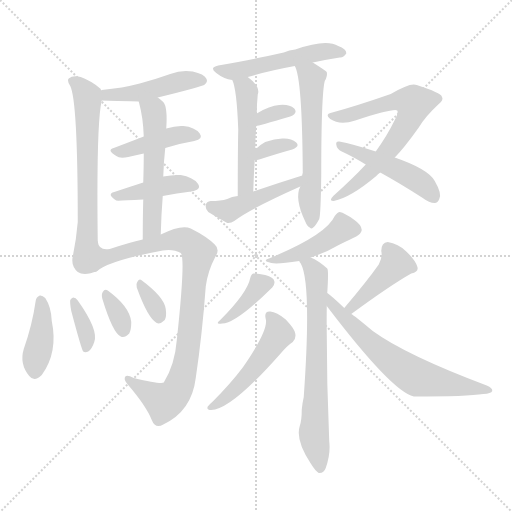
t = 0.00 s
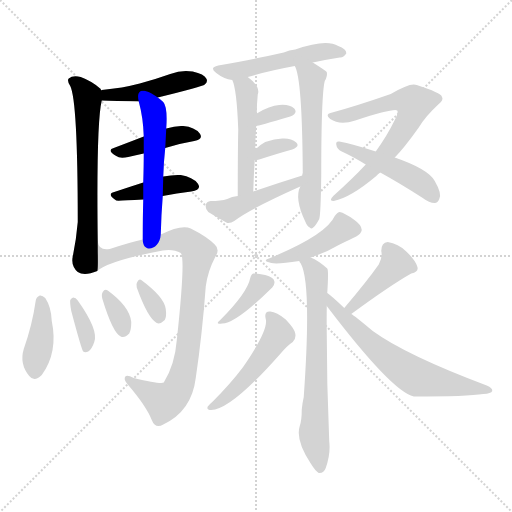
t = 3.10 s
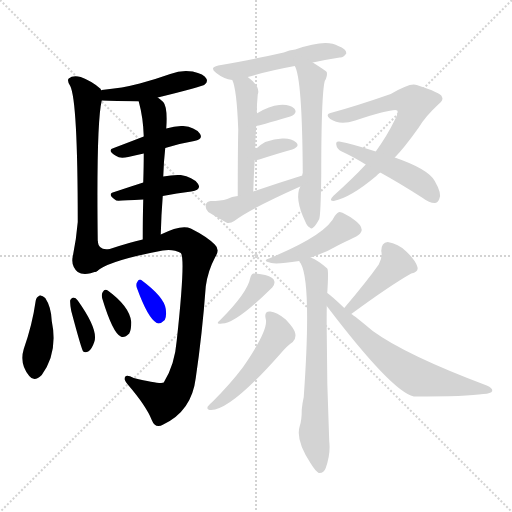
t = 6.20 s
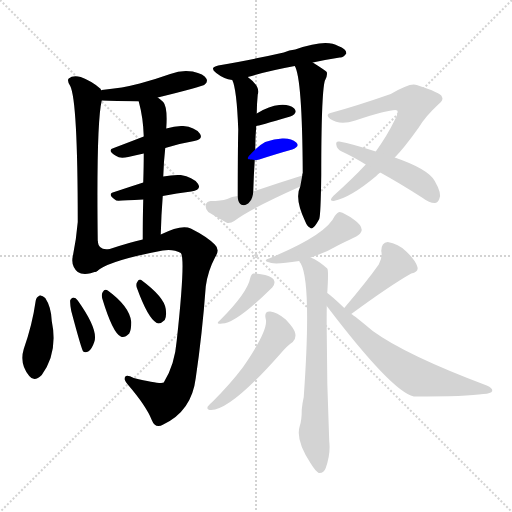
t = 9.30 s
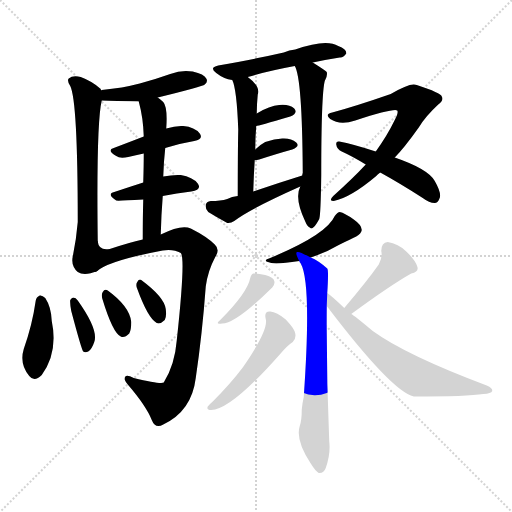
t = 12.39 s
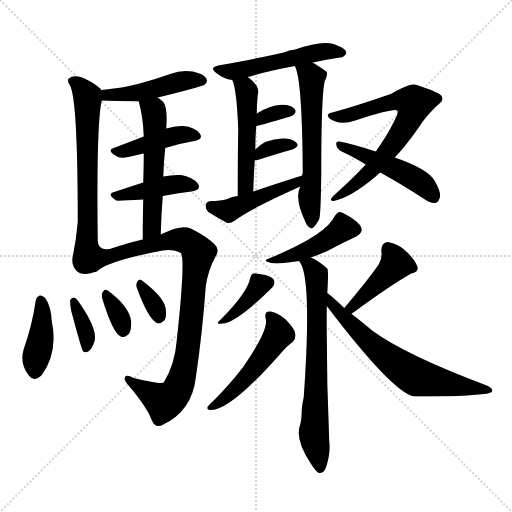
t = 15.49 s

The animated SVG that drew these frames (rendered in a browser with its animation timeline set to each time). Animation: 24 CSS @keyframes rules; one cycle of 15.49 s.

<svg version="1.1" viewBox="0 0 1024 1024" xmlns="http://www.w3.org/2000/svg">
  <g stroke="lightgray" stroke-dasharray="1,1" stroke-width="1" transform="scale(4, 4)">
    <line x1="0" y1="0" x2="256" y2="256"></line>
    <line x1="256" y1="0" x2="0" y2="256"></line>
    <line x1="128" y1="0" x2="128" y2="256"></line>
    <line x1="0" y1="128" x2="256" y2="128"></line>
  </g>
<g transform="scale(1, -1) translate(0, -900)">
   <style type="text/css">
    @keyframes keyframes0 {
      from {
       stroke: blue;
       stroke-dashoffset: 458;
       stroke-width: 128;
       }
       60% {
       animation-timing-function: step-end;
       stroke: blue;
       stroke-dashoffset: 0;
       stroke-width: 128;
       }
       to {
       stroke: black;
       stroke-width: 1024;
       }
       }
       #make-me-a-hanzi-animation-0 {
         animation: keyframes0 0.622721s both;
         animation-delay: 0.000000s;
         animation-timing-function: linear;
       }
    @keyframes keyframes1 {
      from {
       stroke: blue;
       stroke-dashoffset: 646;
       stroke-width: 128;
       }
       68% {
       animation-timing-function: step-end;
       stroke: blue;
       stroke-dashoffset: 0;
       stroke-width: 128;
       }
       to {
       stroke: black;
       stroke-width: 1024;
       }
       }
       #make-me-a-hanzi-animation-1 {
         animation: keyframes1 0.775716s both;
         animation-delay: 0.622721s;
         animation-timing-function: linear;
       }
    @keyframes keyframes2 {
      from {
       stroke: blue;
       stroke-dashoffset: 423;
       stroke-width: 128;
       }
       58% {
       animation-timing-function: step-end;
       stroke: blue;
       stroke-dashoffset: 0;
       stroke-width: 128;
       }
       to {
       stroke: black;
       stroke-width: 1024;
       }
       }
       #make-me-a-hanzi-animation-2 {
         animation: keyframes2 0.594238s both;
         animation-delay: 1.398438s;
         animation-timing-function: linear;
       }
    @keyframes keyframes3 {
      from {
       stroke: blue;
       stroke-dashoffset: 416;
       stroke-width: 128;
       }
       58% {
       animation-timing-function: step-end;
       stroke: blue;
       stroke-dashoffset: 0;
       stroke-width: 128;
       }
       to {
       stroke: black;
       stroke-width: 1024;
       }
       }
       #make-me-a-hanzi-animation-3 {
         animation: keyframes3 0.588542s both;
         animation-delay: 1.992676s;
         animation-timing-function: linear;
       }
    @keyframes keyframes4 {
      from {
       stroke: blue;
       stroke-dashoffset: 536;
       stroke-width: 128;
       }
       64% {
       animation-timing-function: step-end;
       stroke: blue;
       stroke-dashoffset: 0;
       stroke-width: 128;
       }
       to {
       stroke: black;
       stroke-width: 1024;
       }
       }
       #make-me-a-hanzi-animation-4 {
         animation: keyframes4 0.686198s both;
         animation-delay: 2.581217s;
         animation-timing-function: linear;
       }
    @keyframes keyframes5 {
      from {
       stroke: blue;
       stroke-dashoffset: 880;
       stroke-width: 128;
       }
       74% {
       animation-timing-function: step-end;
       stroke: blue;
       stroke-dashoffset: 0;
       stroke-width: 128;
       }
       to {
       stroke: black;
       stroke-width: 1024;
       }
       }
       #make-me-a-hanzi-animation-5 {
         animation: keyframes5 0.966146s both;
         animation-delay: 3.267415s;
         animation-timing-function: linear;
       }
    @keyframes keyframes6 {
      from {
       stroke: blue;
       stroke-dashoffset: 399;
       stroke-width: 128;
       }
       56% {
       animation-timing-function: step-end;
       stroke: blue;
       stroke-dashoffset: 0;
       stroke-width: 128;
       }
       to {
       stroke: black;
       stroke-width: 1024;
       }
       }
       #make-me-a-hanzi-animation-6 {
         animation: keyframes6 0.574707s both;
         animation-delay: 4.233561s;
         animation-timing-function: linear;
       }
    @keyframes keyframes7 {
      from {
       stroke: blue;
       stroke-dashoffset: 357;
       stroke-width: 128;
       }
       54% {
       animation-timing-function: step-end;
       stroke: blue;
       stroke-dashoffset: 0;
       stroke-width: 128;
       }
       to {
       stroke: black;
       stroke-width: 1024;
       }
       }
       #make-me-a-hanzi-animation-7 {
         animation: keyframes7 0.540527s both;
         animation-delay: 4.808268s;
         animation-timing-function: linear;
       }
    @keyframes keyframes8 {
      from {
       stroke: blue;
       stroke-dashoffset: 334;
       stroke-width: 128;
       }
       52% {
       animation-timing-function: step-end;
       stroke: blue;
       stroke-dashoffset: 0;
       stroke-width: 128;
       }
       to {
       stroke: black;
       stroke-width: 1024;
       }
       }
       #make-me-a-hanzi-animation-8 {
         animation: keyframes8 0.521810s both;
         animation-delay: 5.348796s;
         animation-timing-function: linear;
       }
    @keyframes keyframes9 {
      from {
       stroke: blue;
       stroke-dashoffset: 330;
       stroke-width: 128;
       }
       52% {
       animation-timing-function: step-end;
       stroke: blue;
       stroke-dashoffset: 0;
       stroke-width: 128;
       }
       to {
       stroke: black;
       stroke-width: 1024;
       }
       }
       #make-me-a-hanzi-animation-9 {
         animation: keyframes9 0.518555s both;
         animation-delay: 5.870605s;
         animation-timing-function: linear;
       }
    @keyframes keyframes10 {
      from {
       stroke: blue;
       stroke-dashoffset: 501;
       stroke-width: 128;
       }
       62% {
       animation-timing-function: step-end;
       stroke: blue;
       stroke-dashoffset: 0;
       stroke-width: 128;
       }
       to {
       stroke: black;
       stroke-width: 1024;
       }
       }
       #make-me-a-hanzi-animation-10 {
         animation: keyframes10 0.657715s both;
         animation-delay: 6.389160s;
         animation-timing-function: linear;
       }
    @keyframes keyframes11 {
      from {
       stroke: blue;
       stroke-dashoffset: 492;
       stroke-width: 128;
       }
       62% {
       animation-timing-function: step-end;
       stroke: blue;
       stroke-dashoffset: 0;
       stroke-width: 128;
       }
       to {
       stroke: black;
       stroke-width: 1024;
       }
       }
       #make-me-a-hanzi-animation-11 {
         animation: keyframes11 0.650391s both;
         animation-delay: 7.046875s;
         animation-timing-function: linear;
       }
    @keyframes keyframes12 {
      from {
       stroke: blue;
       stroke-dashoffset: 583;
       stroke-width: 128;
       }
       65% {
       animation-timing-function: step-end;
       stroke: blue;
       stroke-dashoffset: 0;
       stroke-width: 128;
       }
       to {
       stroke: black;
       stroke-width: 1024;
       }
       }
       #make-me-a-hanzi-animation-12 {
         animation: keyframes12 0.724447s both;
         animation-delay: 7.697266s;
         animation-timing-function: linear;
       }
    @keyframes keyframes13 {
      from {
       stroke: blue;
       stroke-dashoffset: 329;
       stroke-width: 128;
       }
       52% {
       animation-timing-function: step-end;
       stroke: blue;
       stroke-dashoffset: 0;
       stroke-width: 128;
       }
       to {
       stroke: black;
       stroke-width: 1024;
       }
       }
       #make-me-a-hanzi-animation-13 {
         animation: keyframes13 0.517741s both;
         animation-delay: 8.421712s;
         animation-timing-function: linear;
       }
    @keyframes keyframes14 {
      from {
       stroke: blue;
       stroke-dashoffset: 335;
       stroke-width: 128;
       }
       52% {
       animation-timing-function: step-end;
       stroke: blue;
       stroke-dashoffset: 0;
       stroke-width: 128;
       }
       to {
       stroke: black;
       stroke-width: 1024;
       }
       }
       #make-me-a-hanzi-animation-14 {
         animation: keyframes14 0.522624s both;
         animation-delay: 8.939453s;
         animation-timing-function: linear;
       }
    @keyframes keyframes15 {
      from {
       stroke: blue;
       stroke-dashoffset: 449;
       stroke-width: 128;
       }
       59% {
       animation-timing-function: step-end;
       stroke: blue;
       stroke-dashoffset: 0;
       stroke-width: 128;
       }
       to {
       stroke: black;
       stroke-width: 1024;
       }
       }
       #make-me-a-hanzi-animation-15 {
         animation: keyframes15 0.615397s both;
         animation-delay: 9.462077s;
         animation-timing-function: linear;
       }
    @keyframes keyframes16 {
      from {
       stroke: blue;
       stroke-dashoffset: 673;
       stroke-width: 128;
       }
       69% {
       animation-timing-function: step-end;
       stroke: blue;
       stroke-dashoffset: 0;
       stroke-width: 128;
       }
       to {
       stroke: black;
       stroke-width: 1024;
       }
       }
       #make-me-a-hanzi-animation-16 {
         animation: keyframes16 0.797689s both;
         animation-delay: 10.077474s;
         animation-timing-function: linear;
       }
    @keyframes keyframes17 {
      from {
       stroke: blue;
       stroke-dashoffset: 471;
       stroke-width: 128;
       }
       61% {
       animation-timing-function: step-end;
       stroke: blue;
       stroke-dashoffset: 0;
       stroke-width: 128;
       }
       to {
       stroke: black;
       stroke-width: 1024;
       }
       }
       #make-me-a-hanzi-animation-17 {
         animation: keyframes17 0.633301s both;
         animation-delay: 10.875163s;
         animation-timing-function: linear;
       }
    @keyframes keyframes18 {
      from {
       stroke: blue;
       stroke-dashoffset: 436;
       stroke-width: 128;
       }
       59% {
       animation-timing-function: step-end;
       stroke: blue;
       stroke-dashoffset: 0;
       stroke-width: 128;
       }
       to {
       stroke: black;
       stroke-width: 1024;
       }
       }
       #make-me-a-hanzi-animation-18 {
         animation: keyframes18 0.604818s both;
         animation-delay: 11.508464s;
         animation-timing-function: linear;
       }
    @keyframes keyframes19 {
      from {
       stroke: blue;
       stroke-dashoffset: 683;
       stroke-width: 128;
       }
       69% {
       animation-timing-function: step-end;
       stroke: blue;
       stroke-dashoffset: 0;
       stroke-width: 128;
       }
       to {
       stroke: black;
       stroke-width: 1024;
       }
       }
       #make-me-a-hanzi-animation-19 {
         animation: keyframes19 0.805827s both;
         animation-delay: 12.113281s;
         animation-timing-function: linear;
       }
    @keyframes keyframes20 {
      from {
       stroke: blue;
       stroke-dashoffset: 376;
       stroke-width: 128;
       }
       55% {
       animation-timing-function: step-end;
       stroke: blue;
       stroke-dashoffset: 0;
       stroke-width: 128;
       }
       to {
       stroke: black;
       stroke-width: 1024;
       }
       }
       #make-me-a-hanzi-animation-20 {
         animation: keyframes20 0.555990s both;
         animation-delay: 12.919108s;
         animation-timing-function: linear;
       }
    @keyframes keyframes21 {
      from {
       stroke: blue;
       stroke-dashoffset: 494;
       stroke-width: 128;
       }
       62% {
       animation-timing-function: step-end;
       stroke: blue;
       stroke-dashoffset: 0;
       stroke-width: 128;
       }
       to {
       stroke: black;
       stroke-width: 1024;
       }
       }
       #make-me-a-hanzi-animation-21 {
         animation: keyframes21 0.652018s both;
         animation-delay: 13.475098s;
         animation-timing-function: linear;
       }
    @keyframes keyframes22 {
      from {
       stroke: blue;
       stroke-dashoffset: 418;
       stroke-width: 128;
       }
       58% {
       animation-timing-function: step-end;
       stroke: blue;
       stroke-dashoffset: 0;
       stroke-width: 128;
       }
       to {
       stroke: black;
       stroke-width: 1024;
       }
       }
       #make-me-a-hanzi-animation-22 {
         animation: keyframes22 0.590169s both;
         animation-delay: 14.127116s;
         animation-timing-function: linear;
       }
    @keyframes keyframes23 {
      from {
       stroke: blue;
       stroke-dashoffset: 644;
       stroke-width: 128;
       }
       68% {
       animation-timing-function: step-end;
       stroke: blue;
       stroke-dashoffset: 0;
       stroke-width: 128;
       }
       to {
       stroke: black;
       stroke-width: 1024;
       }
       }
       #make-me-a-hanzi-animation-23 {
         animation: keyframes23 0.774089s both;
         animation-delay: 14.717285s;
         animation-timing-function: linear;
       }
</style>
<path d="M 315.5 705.0 Q 405.5 727.0 409.5 731.0 Q 416.5 737.0 412.5 743.0 Q 408.5 752.0 385.5 757.0 Q 363.5 761.0 340.5 752.0 Q 312.5 742.0 279.5 733.0 Q 245.5 724.0 203.5 720.0 Q 202.5 720.0 202.5 719.0 C 173.5 712.0 173.5 700.0 203.5 699.0 Q 209.5 699.0 277.5 697.0 L 315.5 705.0 Z" fill="lightgray"></path> 
<path d="M 202.5 719.0 Q 201.5 720.0 201.5 722.0 Q 185.5 737.0 161.5 746.0 Q 145.5 750.0 137.5 743.0 Q 133.5 739.0 140.5 728.0 Q 155.5 698.0 155.5 456.0 Q 152.5 420.0 145.5 387.0 Q 141.5 369.0 155.5 356.0 Q 168.5 347.0 194.5 358.0 C 196.5 359.0 195.5 387.0 195.5 417.0 Q 192.5 654.0 203.5 699.0 C 206.5 715.0 206.5 715.0 202.5 719.0 Z" fill="lightgray"></path> 
<path d="M 330.5 604.0 Q 358.5 613.0 388.5 618.0 Q 407.5 622.0 399.5 633.0 Q 389.5 646.0 366.5 648.0 Q 351.5 649.0 332.5 643.0 L 287.5 627.0 Q 256.5 615.0 227.5 604.0 Q 212.5 600.0 232.5 588.0 Q 239.5 582.0 256.5 586.0 Q 271.5 590.0 287.5 593.0 L 330.5 604.0 Z" fill="lightgray"></path> 
<path d="M 325.5 508.0 Q 353.5 514.0 382.5 517.0 Q 404.5 521.0 395.5 533.0 Q 385.5 546.0 361.5 550.0 Q 346.5 551.0 326.5 547.0 L 286.5 535.0 Q 255.5 525.0 228.5 516.0 Q 212.5 512.0 232.5 499.0 Q 235.5 498.0 286.5 501.0 L 325.5 508.0 Z" fill="lightgray"></path> 
<path d="M 321.5 431.0 Q 322.5 471.0 325.5 508.0 L 326.5 547.0 Q 327.5 578.0 330.5 604.0 L 332.5 643.0 Q 335.5 686.0 326.5 696.0 Q 320.5 702.0 315.5 705.0 C 291.5 723.0 270.5 726.0 277.5 697.0 Q 286.5 664.0 287.5 627.0 L 287.5 593.0 Q 287.5 569.0 286.5 535.0 L 286.5 501.0 Q 285.5 467.0 285.5 421.0 C 285.5 391.0 320.5 401.0 321.5 431.0 Z" fill="lightgray"></path> 
<path d="M 194.5 358.0 Q 218.5 379.0 325.5 399.0 Q 347.5 402.0 361.5 394.0 Q 371.5 385.0 353.5 219.0 Q 349.5 170.0 327.5 135.0 Q 321.5 131.0 267.5 144.0 Q 249.5 153.0 249.5 143.0 Q 248.5 139.0 255.5 131.0 Q 292.5 88.0 303.5 60.0 Q 310.5 42.0 326.5 51.0 Q 383.5 78.0 391.5 144.0 Q 404.5 232.0 411.5 327.0 Q 415.5 358.0 430.5 386.0 Q 440.5 401.0 429.5 411.0 Q 413.5 427.0 381.5 443.0 Q 363.5 452.0 321.5 431.0 L 285.5 421.0 Q 258.5 415.0 219.5 402.0 Q 197.5 398.0 195.5 417.0 C 177.5 441.0 168.5 342.0 194.5 358.0 Z" fill="lightgray"></path> 
<path d="M 71.5 299.0 Q 64.5 250.0 47.5 202.0 Q 38.5 172.0 58.5 148.0 Q 68.5 135.0 83.5 150.0 Q 116.5 195.0 103.5 258.0 Q 102.5 286.0 90.5 304.0 Q 84.5 310.0 79.5 309.0 Q 72.5 306.0 71.5 299.0 Z" fill="lightgray"></path> 
<path d="M 142.5 278.0 Q 163.5 199.0 166.5 197.0 Q 170.5 194.0 176.5 197.0 Q 183.5 201.0 188.5 216.0 Q 197.5 240.0 155.5 299.0 Q 151.5 305.0 146.5 305.0 Q 143.5 305.0 140.5 300.0 Q 139.5 294.0 142.5 278.0 Z" fill="lightgray"></path> 
<path d="M 204.5 303.0 Q 225.5 234.0 241.5 227.0 Q 248.5 223.0 258.5 233.0 Q 262.5 240.0 262.5 256.0 Q 259.5 287.0 215.5 319.0 Q 209.5 323.0 205.5 316.0 Q 202.5 312.0 204.5 303.0 Z" fill="lightgray"></path> 
<path d="M 273.5 325.0 Q 295.5 264.0 313.5 254.0 Q 320.5 251.0 329.5 260.0 Q 333.5 267.0 331.5 282.0 Q 328.5 306.0 282.5 340.0 Q 278.5 343.0 274.5 336.0 Q 271.5 332.0 273.5 325.0 Z" fill="lightgray"></path> 
<path d="M 625.5 775.0 Q 653.5 781.0 679.5 785.0 Q 686.5 784.0 692.5 793.0 Q 693.5 802.0 676.5 808.0 Q 652.5 823.0 590.5 801.0 Q 578.5 800.0 567.5 795.0 Q 515.5 783.0 436.5 769.0 Q 417.5 765.0 432.5 754.0 Q 447.5 742.0 464.5 740.0 L 495.5 746.0 Q 535.5 758.0 589.5 768.0 L 625.5 775.0 Z" fill="lightgray"></path> 
<path d="M 464.5 740.0 Q 473.5 722.0 476.5 641.0 Q 475.5 595.0 475.5 508.0 C 475.5 478.0 505.5 487.0 506.5 517.0 Q 507.5 551.0 509.5 580.0 L 510.5 601.0 Q 510.5 626.0 512.5 648.0 L 513.5 673.0 Q 513.5 691.0 515.5 711.0 Q 521.5 727.0 495.5 746.0 C 471.5 765.0 454.5 768.0 464.5 740.0 Z" fill="lightgray"></path> 
<path d="M 600.5 527.0 Q 588.5 503.0 610.5 457.0 Q 614.5 447.0 619.5 445.0 Q 623.5 441.0 627.5 446.0 Q 631.5 449.0 638.5 462.0 Q 641.5 471.0 642.5 551.0 Q 642.5 711.0 649.5 738.0 Q 655.5 748.0 653.5 756.0 Q 649.5 760.0 625.5 775.0 C 600.5 791.0 578.5 796.0 589.5 768.0 Q 604.5 744.0 605.5 554.0 Q 604.5 553.0 604.5 549.0 L 600.5 527.0 Z" fill="lightgray"></path> 
<path d="M 512.5 648.0 Q 515.5 648.0 580.5 667.0 Q 596.5 674.0 588.5 683.0 Q 578.5 692.0 558.5 690.0 Q 539.5 689.0 513.5 673.0 C 487.5 657.0 483.5 642.0 512.5 648.0 Z" fill="lightgray"></path> 
<path d="M 509.5 580.0 Q 510.5 579.0 518.5 581.0 Q 555.5 593.0 584.5 601.0 Q 600.5 607.0 592.5 615.0 Q 582.5 624.0 564.5 623.0 Q 530.5 622.0 510.5 601.0 C 490.5 581.0 490.5 581.0 509.5 580.0 Z" fill="lightgray"></path> 
<path d="M 475.5 508.0 Q 463.5 507.0 454.5 502.0 Q 441.5 498.0 421.5 498.0 Q 412.5 497.0 411.5 490.0 Q 410.5 481.0 416.5 476.0 Q 432.5 466.0 454.5 454.0 Q 461.5 453.0 468.5 458.0 Q 499.5 482.0 600.5 527.0 C 627.5 539.0 633.5 558.0 604.5 549.0 Q 556.5 534.0 506.5 517.0 L 475.5 508.0 Z" fill="lightgray"></path> 
<path d="M 731.5 571.0 Q 706.5 544.0 666.5 508.0 Q 656.5 498.0 667.5 498.0 Q 701.5 505.0 752.5 548.0 Q 755.5 552.0 760.5 555.0 L 789.5 585.0 Q 807.5 603.0 837.5 645.0 Q 850.5 667.0 876.5 691.0 Q 888.5 700.0 883.5 707.0 Q 882.5 714.0 833.5 730.0 Q 821.5 736.0 781.5 712.0 Q 712.5 688.0 664.5 675.0 Q 648.5 672.0 660.5 662.0 Q 679.5 649.0 710.5 659.0 Q 788.5 684.0 794.5 679.0 Q 797.5 675.0 789.5 660.0 Q 774.5 629.0 751.5 597.0 L 731.5 571.0 Z" fill="lightgray"></path> 
<path d="M 760.5 555.0 Q 800.5 533.0 845.5 504.0 Q 858.5 494.0 869.5 494.0 Q 875.5 494.0 878.5 502.0 Q 884.5 512.0 869.5 538.0 Q 856.5 562.0 789.5 585.0 L 751.5 597.0 Q 705.5 612.0 678.5 617.0 Q 671.5 618.0 672.5 611.0 Q 673.5 602.0 683.5 597.0 Q 705.5 587.0 731.5 571.0 L 760.5 555.0 Z" fill="lightgray"></path> 
<path d="M 621.5 385.0 Q 652.5 395.0 677.5 410.0 Q 701.5 422.0 712.5 427.0 Q 722.5 433.0 723.5 440.0 Q 723.5 450.0 707.5 461.0 Q 689.5 474.0 679.5 476.0 Q 675.5 476.0 669.5 468.0 Q 653.5 431.0 540.5 384.0 Q 521.5 378.0 542.5 374.0 Q 554.5 371.0 598.5 378.0 L 621.5 385.0 Z" fill="lightgray"></path> 
<path d="M 654.5 314.0 Q 657.5 360.0 654.5 363.0 Q 636.5 379.0 621.5 385.0 C 594.5 399.0 585.5 403.0 598.5 378.0 Q 598.5 377.0 601.5 373.0 Q 623.5 334.0 607.5 106.0 Q 604.5 93.0 603.5 81.0 Q 603.5 59.0 599.5 48.0 Q 590.5 20.0 621.5 -27.0 Q 631.5 -43.0 637.5 -46.0 Q 647.5 -47.0 651.5 -36.0 Q 661.5 -8.0 658.5 17.0 Q 652.5 152.0 653.5 288.0 L 654.5 314.0 Z" fill="lightgray"></path> 
<path d="M 500.5 344.0 Q 494.5 314.0 440.5 260.0 Q 428.5 250.0 444.5 253.0 Q 471.5 253.0 544.5 325.0 Q 550.5 332.0 548.5 338.0 Q 547.5 345.0 530.5 350.0 Q 514.5 354.0 506.5 353.0 Q 502.5 352.0 500.5 344.0 Z" fill="lightgray"></path> 
<path d="M 531.5 262.0 Q 537.5 240.0 485.5 165.0 Q 460.5 132.0 425.5 97.0 Q 418.5 91.0 415.5 87.0 Q 412.5 80.0 422.5 80.0 Q 461.5 80.0 559.5 191.0 Q 574.5 209.0 585.5 216.0 Q 592.5 223.0 590.5 233.0 Q 589.5 242.0 571.5 261.0 Q 553.5 276.0 540.5 277.0 Q 527.5 278.0 531.5 262.0 Z" fill="lightgray"></path> 
<path d="M 702.5 272.0 Q 781.5 330.0 822.5 353.0 Q 838.5 357.0 834.5 367.0 Q 830.5 380.0 812.5 397.0 Q 796.5 413.0 775.5 416.0 Q 762.5 415.0 762.5 398.0 Q 765.5 385.0 757.5 371.0 Q 733.5 337.0 688.5 284.0 C 669.5 261.0 678.5 254.0 702.5 272.0 Z" fill="lightgray"></path> 
<path d="M 688.5 284.0 Q 663.5 308.0 654.5 314.0 C 630.5 333.0 635.5 312.0 653.5 288.0 Q 783.5 117.0 827.5 107.0 Q 935.5 107.0 966.5 112.0 Q 982.5 113.0 984.5 118.0 Q 985.5 124.0 973.5 129.0 Q 811.5 190.0 745.5 238.0 Q 708.5 269.0 702.5 272.0 L 688.5 284.0 Z" fill="lightgray"></path> 
      <clipPath id="make-me-a-hanzi-clip-0">
      <path d="M 315.5 705.0 Q 405.5 727.0 409.5 731.0 Q 416.5 737.0 412.5 743.0 Q 408.5 752.0 385.5 757.0 Q 363.5 761.0 340.5 752.0 Q 312.5 742.0 279.5 733.0 Q 245.5 724.0 203.5 720.0 Q 202.5 720.0 202.5 719.0 C 173.5 712.0 173.5 700.0 203.5 699.0 Q 209.5 699.0 277.5 697.0 L 315.5 705.0 Z" fill="lightgray"></path>
      </clipPath>
      <path clip-path="url(#make-me-a-hanzi-clip-0)" d="M 206.5 704.0 L 229.5 712.0 L 265.5 711.0 L 353.5 736.0 L 403.5 739.0 " fill="none" id="make-me-a-hanzi-animation-0" stroke-dasharray="330 660" stroke-linecap="round"></path>

      <clipPath id="make-me-a-hanzi-clip-1">
      <path d="M 202.5 719.0 Q 201.5 720.0 201.5 722.0 Q 185.5 737.0 161.5 746.0 Q 145.5 750.0 137.5 743.0 Q 133.5 739.0 140.5 728.0 Q 155.5 698.0 155.5 456.0 Q 152.5 420.0 145.5 387.0 Q 141.5 369.0 155.5 356.0 Q 168.5 347.0 194.5 358.0 C 196.5 359.0 195.5 387.0 195.5 417.0 Q 192.5 654.0 203.5 699.0 C 206.5 715.0 206.5 715.0 202.5 719.0 Z" fill="lightgray"></path>
      </clipPath>
      <path clip-path="url(#make-me-a-hanzi-clip-1)" d="M 145.5 737.0 L 161.5 726.0 L 175.5 702.0 L 177.5 455.0 L 170.5 376.0 L 183.5 366.0 " fill="none" id="make-me-a-hanzi-animation-1" stroke-dasharray="518 1036" stroke-linecap="round"></path>

      <clipPath id="make-me-a-hanzi-clip-2">
      <path d="M 330.5 604.0 Q 358.5 613.0 388.5 618.0 Q 407.5 622.0 399.5 633.0 Q 389.5 646.0 366.5 648.0 Q 351.5 649.0 332.5 643.0 L 287.5 627.0 Q 256.5 615.0 227.5 604.0 Q 212.5 600.0 232.5 588.0 Q 239.5 582.0 256.5 586.0 Q 271.5 590.0 287.5 593.0 L 330.5 604.0 Z" fill="lightgray"></path>
      </clipPath>
      <path clip-path="url(#make-me-a-hanzi-clip-2)" d="M 229.5 596.0 L 352.5 630.0 L 391.5 627.0 " fill="none" id="make-me-a-hanzi-animation-2" stroke-dasharray="295 590" stroke-linecap="round"></path>

      <clipPath id="make-me-a-hanzi-clip-3">
      <path d="M 325.5 508.0 Q 353.5 514.0 382.5 517.0 Q 404.5 521.0 395.5 533.0 Q 385.5 546.0 361.5 550.0 Q 346.5 551.0 326.5 547.0 L 286.5 535.0 Q 255.5 525.0 228.5 516.0 Q 212.5 512.0 232.5 499.0 Q 235.5 498.0 286.5 501.0 L 325.5 508.0 Z" fill="lightgray"></path>
      </clipPath>
      <path clip-path="url(#make-me-a-hanzi-clip-3)" d="M 229.5 507.0 L 335.5 530.0 L 364.5 533.0 L 386.5 527.0 " fill="none" id="make-me-a-hanzi-animation-3" stroke-dasharray="288 576" stroke-linecap="round"></path>

      <clipPath id="make-me-a-hanzi-clip-4">
      <path d="M 321.5 431.0 Q 322.5 471.0 325.5 508.0 L 326.5 547.0 Q 327.5 578.0 330.5 604.0 L 332.5 643.0 Q 335.5 686.0 326.5 696.0 Q 320.5 702.0 315.5 705.0 C 291.5 723.0 270.5 726.0 277.5 697.0 Q 286.5 664.0 287.5 627.0 L 287.5 593.0 Q 287.5 569.0 286.5 535.0 L 286.5 501.0 Q 285.5 467.0 285.5 421.0 C 285.5 391.0 320.5 401.0 321.5 431.0 Z" fill="lightgray"></path>
      </clipPath>
      <path clip-path="url(#make-me-a-hanzi-clip-4)" d="M 285.5 692.0 L 307.5 678.0 L 309.5 651.0 L 304.5 455.0 L 289.5 428.0 " fill="none" id="make-me-a-hanzi-animation-4" stroke-dasharray="408 816" stroke-linecap="round"></path>

      <clipPath id="make-me-a-hanzi-clip-5">
      <path d="M 194.5 358.0 Q 218.5 379.0 325.5 399.0 Q 347.5 402.0 361.5 394.0 Q 371.5 385.0 353.5 219.0 Q 349.5 170.0 327.5 135.0 Q 321.5 131.0 267.5 144.0 Q 249.5 153.0 249.5 143.0 Q 248.5 139.0 255.5 131.0 Q 292.5 88.0 303.5 60.0 Q 310.5 42.0 326.5 51.0 Q 383.5 78.0 391.5 144.0 Q 404.5 232.0 411.5 327.0 Q 415.5 358.0 430.5 386.0 Q 440.5 401.0 429.5 411.0 Q 413.5 427.0 381.5 443.0 Q 363.5 452.0 321.5 431.0 L 285.5 421.0 Q 258.5 415.0 219.5 402.0 Q 197.5 398.0 195.5 417.0 C 177.5 441.0 168.5 342.0 194.5 358.0 Z" fill="lightgray"></path>
      </clipPath>
      <path clip-path="url(#make-me-a-hanzi-clip-5)" d="M 197.5 410.0 L 200.5 395.0 L 221.5 387.0 L 355.5 421.0 L 376.5 416.0 L 397.5 393.0 L 373.5 184.0 L 353.5 119.0 L 327.5 96.0 L 258.5 140.0 " fill="none" id="make-me-a-hanzi-animation-5" stroke-dasharray="752 1504" stroke-linecap="round"></path>

      <clipPath id="make-me-a-hanzi-clip-6">
      <path d="M 71.5 299.0 Q 64.5 250.0 47.5 202.0 Q 38.5 172.0 58.5 148.0 Q 68.5 135.0 83.5 150.0 Q 116.5 195.0 103.5 258.0 Q 102.5 286.0 90.5 304.0 Q 84.5 310.0 79.5 309.0 Q 72.5 306.0 71.5 299.0 Z" fill="lightgray"></path>
      </clipPath>
      <path clip-path="url(#make-me-a-hanzi-clip-6)" d="M 81.5 299.0 L 85.5 265.0 L 70.5 157.0 " fill="none" id="make-me-a-hanzi-animation-6" stroke-dasharray="271 542" stroke-linecap="round"></path>

      <clipPath id="make-me-a-hanzi-clip-7">
      <path d="M 142.5 278.0 Q 163.5 199.0 166.5 197.0 Q 170.5 194.0 176.5 197.0 Q 183.5 201.0 188.5 216.0 Q 197.5 240.0 155.5 299.0 Q 151.5 305.0 146.5 305.0 Q 143.5 305.0 140.5 300.0 Q 139.5 294.0 142.5 278.0 Z" fill="lightgray"></path>
      </clipPath>
      <path clip-path="url(#make-me-a-hanzi-clip-7)" d="M 147.5 297.0 L 173.5 229.0 L 171.5 201.0 " fill="none" id="make-me-a-hanzi-animation-7" stroke-dasharray="229 458" stroke-linecap="round"></path>

      <clipPath id="make-me-a-hanzi-clip-8">
      <path d="M 204.5 303.0 Q 225.5 234.0 241.5 227.0 Q 248.5 223.0 258.5 233.0 Q 262.5 240.0 262.5 256.0 Q 259.5 287.0 215.5 319.0 Q 209.5 323.0 205.5 316.0 Q 202.5 312.0 204.5 303.0 Z" fill="lightgray"></path>
      </clipPath>
      <path clip-path="url(#make-me-a-hanzi-clip-8)" d="M 213.5 309.0 L 242.5 258.0 L 246.5 239.0 " fill="none" id="make-me-a-hanzi-animation-8" stroke-dasharray="206 412" stroke-linecap="round"></path>

      <clipPath id="make-me-a-hanzi-clip-9">
      <path d="M 273.5 325.0 Q 295.5 264.0 313.5 254.0 Q 320.5 251.0 329.5 260.0 Q 333.5 267.0 331.5 282.0 Q 328.5 306.0 282.5 340.0 Q 278.5 343.0 274.5 336.0 Q 271.5 332.0 273.5 325.0 Z" fill="lightgray"></path>
      </clipPath>
      <path clip-path="url(#make-me-a-hanzi-clip-9)" d="M 282.5 330.0 L 304.5 298.0 L 317.5 265.0 " fill="none" id="make-me-a-hanzi-animation-9" stroke-dasharray="202 404" stroke-linecap="round"></path>

      <clipPath id="make-me-a-hanzi-clip-10">
      <path d="M 625.5 775.0 Q 653.5 781.0 679.5 785.0 Q 686.5 784.0 692.5 793.0 Q 693.5 802.0 676.5 808.0 Q 652.5 823.0 590.5 801.0 Q 578.5 800.0 567.5 795.0 Q 515.5 783.0 436.5 769.0 Q 417.5 765.0 432.5 754.0 Q 447.5 742.0 464.5 740.0 L 495.5 746.0 Q 535.5 758.0 589.5 768.0 L 625.5 775.0 Z" fill="lightgray"></path>
      </clipPath>
      <path clip-path="url(#make-me-a-hanzi-clip-10)" d="M 443.5 759.0 L 469.5 757.0 L 649.5 798.0 L 683.5 794.0 " fill="none" id="make-me-a-hanzi-animation-10" stroke-dasharray="373 746" stroke-linecap="round"></path>

      <clipPath id="make-me-a-hanzi-clip-11">
      <path d="M 464.5 740.0 Q 473.5 722.0 476.5 641.0 Q 475.5 595.0 475.5 508.0 C 475.5 478.0 505.5 487.0 506.5 517.0 Q 507.5 551.0 509.5 580.0 L 510.5 601.0 Q 510.5 626.0 512.5 648.0 L 513.5 673.0 Q 513.5 691.0 515.5 711.0 Q 521.5 727.0 495.5 746.0 C 471.5 765.0 454.5 768.0 464.5 740.0 Z" fill="lightgray"></path>
      </clipPath>
      <path clip-path="url(#make-me-a-hanzi-clip-11)" d="M 472.5 739.0 L 493.5 717.0 L 492.5 542.0 L 491.5 529.0 L 478.5 517.0 " fill="none" id="make-me-a-hanzi-animation-11" stroke-dasharray="364 728" stroke-linecap="round"></path>

      <clipPath id="make-me-a-hanzi-clip-12">
      <path d="M 600.5 527.0 Q 588.5 503.0 610.5 457.0 Q 614.5 447.0 619.5 445.0 Q 623.5 441.0 627.5 446.0 Q 631.5 449.0 638.5 462.0 Q 641.5 471.0 642.5 551.0 Q 642.5 711.0 649.5 738.0 Q 655.5 748.0 653.5 756.0 Q 649.5 760.0 625.5 775.0 C 600.5 791.0 578.5 796.0 589.5 768.0 Q 604.5 744.0 605.5 554.0 Q 604.5 553.0 604.5 549.0 L 600.5 527.0 Z" fill="lightgray"></path>
      </clipPath>
      <path clip-path="url(#make-me-a-hanzi-clip-12)" d="M 595.5 768.0 L 623.5 745.0 L 624.5 539.0 L 618.5 509.0 L 622.5 455.0 " fill="none" id="make-me-a-hanzi-animation-12" stroke-dasharray="455 910" stroke-linecap="round"></path>

      <clipPath id="make-me-a-hanzi-clip-13">
      <path d="M 512.5 648.0 Q 515.5 648.0 580.5 667.0 Q 596.5 674.0 588.5 683.0 Q 578.5 692.0 558.5 690.0 Q 539.5 689.0 513.5 673.0 C 487.5 657.0 483.5 642.0 512.5 648.0 Z" fill="lightgray"></path>
      </clipPath>
      <path clip-path="url(#make-me-a-hanzi-clip-13)" d="M 513.5 654.0 L 537.5 670.0 L 581.5 677.0 " fill="none" id="make-me-a-hanzi-animation-13" stroke-dasharray="201 402" stroke-linecap="round"></path>

      <clipPath id="make-me-a-hanzi-clip-14">
      <path d="M 509.5 580.0 Q 510.5 579.0 518.5 581.0 Q 555.5 593.0 584.5 601.0 Q 600.5 607.0 592.5 615.0 Q 582.5 624.0 564.5 623.0 Q 530.5 622.0 510.5 601.0 C 490.5 581.0 490.5 581.0 509.5 580.0 Z" fill="lightgray"></path>
      </clipPath>
      <path clip-path="url(#make-me-a-hanzi-clip-14)" d="M 513.5 585.0 L 545.5 606.0 L 586.5 609.0 " fill="none" id="make-me-a-hanzi-animation-14" stroke-dasharray="207 414" stroke-linecap="round"></path>

      <clipPath id="make-me-a-hanzi-clip-15">
      <path d="M 475.5 508.0 Q 463.5 507.0 454.5 502.0 Q 441.5 498.0 421.5 498.0 Q 412.5 497.0 411.5 490.0 Q 410.5 481.0 416.5 476.0 Q 432.5 466.0 454.5 454.0 Q 461.5 453.0 468.5 458.0 Q 499.5 482.0 600.5 527.0 C 627.5 539.0 633.5 558.0 604.5 549.0 Q 556.5 534.0 506.5 517.0 L 475.5 508.0 Z" fill="lightgray"></path>
      </clipPath>
      <path clip-path="url(#make-me-a-hanzi-clip-15)" d="M 422.5 486.0 L 454.5 479.0 L 587.5 531.0 L 598.5 544.0 " fill="none" id="make-me-a-hanzi-animation-15" stroke-dasharray="321 642" stroke-linecap="round"></path>

      <clipPath id="make-me-a-hanzi-clip-16">
      <path d="M 731.5 571.0 Q 706.5 544.0 666.5 508.0 Q 656.5 498.0 667.5 498.0 Q 701.5 505.0 752.5 548.0 Q 755.5 552.0 760.5 555.0 L 789.5 585.0 Q 807.5 603.0 837.5 645.0 Q 850.5 667.0 876.5 691.0 Q 888.5 700.0 883.5 707.0 Q 882.5 714.0 833.5 730.0 Q 821.5 736.0 781.5 712.0 Q 712.5 688.0 664.5 675.0 Q 648.5 672.0 660.5 662.0 Q 679.5 649.0 710.5 659.0 Q 788.5 684.0 794.5 679.0 Q 797.5 675.0 789.5 660.0 Q 774.5 629.0 751.5 597.0 L 731.5 571.0 Z" fill="lightgray"></path>
      </clipPath>
      <path clip-path="url(#make-me-a-hanzi-clip-16)" d="M 669.5 666.0 L 719.5 674.0 L 799.5 700.0 L 828.5 694.0 L 812.5 651.0 L 779.5 602.0 L 724.5 541.0 L 671.5 503.0 " fill="none" id="make-me-a-hanzi-animation-16" stroke-dasharray="545 1090" stroke-linecap="round"></path>

      <clipPath id="make-me-a-hanzi-clip-17">
      <path d="M 760.5 555.0 Q 800.5 533.0 845.5 504.0 Q 858.5 494.0 869.5 494.0 Q 875.5 494.0 878.5 502.0 Q 884.5 512.0 869.5 538.0 Q 856.5 562.0 789.5 585.0 L 751.5 597.0 Q 705.5 612.0 678.5 617.0 Q 671.5 618.0 672.5 611.0 Q 673.5 602.0 683.5 597.0 Q 705.5 587.0 731.5 571.0 L 760.5 555.0 Z" fill="lightgray"></path>
      </clipPath>
      <path clip-path="url(#make-me-a-hanzi-clip-17)" d="M 680.5 609.0 L 793.5 563.0 L 843.5 533.0 L 866.5 507.0 " fill="none" id="make-me-a-hanzi-animation-17" stroke-dasharray="343 686" stroke-linecap="round"></path>

      <clipPath id="make-me-a-hanzi-clip-18">
      <path d="M 621.5 385.0 Q 652.5 395.0 677.5 410.0 Q 701.5 422.0 712.5 427.0 Q 722.5 433.0 723.5 440.0 Q 723.5 450.0 707.5 461.0 Q 689.5 474.0 679.5 476.0 Q 675.5 476.0 669.5 468.0 Q 653.5 431.0 540.5 384.0 Q 521.5 378.0 542.5 374.0 Q 554.5 371.0 598.5 378.0 L 621.5 385.0 Z" fill="lightgray"></path>
      </clipPath>
      <path clip-path="url(#make-me-a-hanzi-clip-18)" d="M 711.5 441.0 L 686.5 444.0 L 623.5 403.0 L 547.5 380.0 " fill="none" id="make-me-a-hanzi-animation-18" stroke-dasharray="308 616" stroke-linecap="round"></path>

      <clipPath id="make-me-a-hanzi-clip-19">
      <path d="M 654.5 314.0 Q 657.5 360.0 654.5 363.0 Q 636.5 379.0 621.5 385.0 C 594.5 399.0 585.5 403.0 598.5 378.0 Q 598.5 377.0 601.5 373.0 Q 623.5 334.0 607.5 106.0 Q 604.5 93.0 603.5 81.0 Q 603.5 59.0 599.5 48.0 Q 590.5 20.0 621.5 -27.0 Q 631.5 -43.0 637.5 -46.0 Q 647.5 -47.0 651.5 -36.0 Q 661.5 -8.0 658.5 17.0 Q 652.5 152.0 653.5 288.0 L 654.5 314.0 Z" fill="lightgray"></path>
      </clipPath>
      <path clip-path="url(#make-me-a-hanzi-clip-19)" d="M 604.5 378.0 L 620.5 369.0 L 633.5 342.0 L 627.5 32.0 L 639.5 -36.0 " fill="none" id="make-me-a-hanzi-animation-19" stroke-dasharray="555 1110" stroke-linecap="round"></path>

      <clipPath id="make-me-a-hanzi-clip-20">
      <path d="M 500.5 344.0 Q 494.5 314.0 440.5 260.0 Q 428.5 250.0 444.5 253.0 Q 471.5 253.0 544.5 325.0 Q 550.5 332.0 548.5 338.0 Q 547.5 345.0 530.5 350.0 Q 514.5 354.0 506.5 353.0 Q 502.5 352.0 500.5 344.0 Z" fill="lightgray"></path>
      </clipPath>
      <path clip-path="url(#make-me-a-hanzi-clip-20)" d="M 537.5 334.0 L 519.5 330.0 L 482.5 286.0 L 447.5 259.0 " fill="none" id="make-me-a-hanzi-animation-20" stroke-dasharray="248 496" stroke-linecap="round"></path>

      <clipPath id="make-me-a-hanzi-clip-21">
      <path d="M 531.5 262.0 Q 537.5 240.0 485.5 165.0 Q 460.5 132.0 425.5 97.0 Q 418.5 91.0 415.5 87.0 Q 412.5 80.0 422.5 80.0 Q 461.5 80.0 559.5 191.0 Q 574.5 209.0 585.5 216.0 Q 592.5 223.0 590.5 233.0 Q 589.5 242.0 571.5 261.0 Q 553.5 276.0 540.5 277.0 Q 527.5 278.0 531.5 262.0 Z" fill="lightgray"></path>
      </clipPath>
      <path clip-path="url(#make-me-a-hanzi-clip-21)" d="M 538.5 268.0 L 557.5 232.0 L 545.5 213.0 L 483.5 135.0 L 444.5 99.0 L 424.5 89.0 " fill="none" id="make-me-a-hanzi-animation-21" stroke-dasharray="366 732" stroke-linecap="round"></path>

      <clipPath id="make-me-a-hanzi-clip-22">
      <path d="M 702.5 272.0 Q 781.5 330.0 822.5 353.0 Q 838.5 357.0 834.5 367.0 Q 830.5 380.0 812.5 397.0 Q 796.5 413.0 775.5 416.0 Q 762.5 415.0 762.5 398.0 Q 765.5 385.0 757.5 371.0 Q 733.5 337.0 688.5 284.0 C 669.5 261.0 678.5 254.0 702.5 272.0 Z" fill="lightgray"></path>
      </clipPath>
      <path clip-path="url(#make-me-a-hanzi-clip-22)" d="M 776.5 401.0 L 792.5 372.0 L 705.5 287.0 L 698.5 288.0 " fill="none" id="make-me-a-hanzi-animation-22" stroke-dasharray="290 580" stroke-linecap="round"></path>

      <clipPath id="make-me-a-hanzi-clip-23">
      <path d="M 688.5 284.0 Q 663.5 308.0 654.5 314.0 C 630.5 333.0 635.5 312.0 653.5 288.0 Q 783.5 117.0 827.5 107.0 Q 935.5 107.0 966.5 112.0 Q 982.5 113.0 984.5 118.0 Q 985.5 124.0 973.5 129.0 Q 811.5 190.0 745.5 238.0 Q 708.5 269.0 702.5 272.0 L 688.5 284.0 Z" fill="lightgray"></path>
      </clipPath>
      <path clip-path="url(#make-me-a-hanzi-clip-23)" d="M 655.5 307.0 L 668.5 283.0 L 703.5 248.0 L 818.5 154.0 L 860.5 139.0 L 977.5 122.0 " fill="none" id="make-me-a-hanzi-animation-23" stroke-dasharray="516 1032" stroke-linecap="round"></path>

</g>
</svg>
